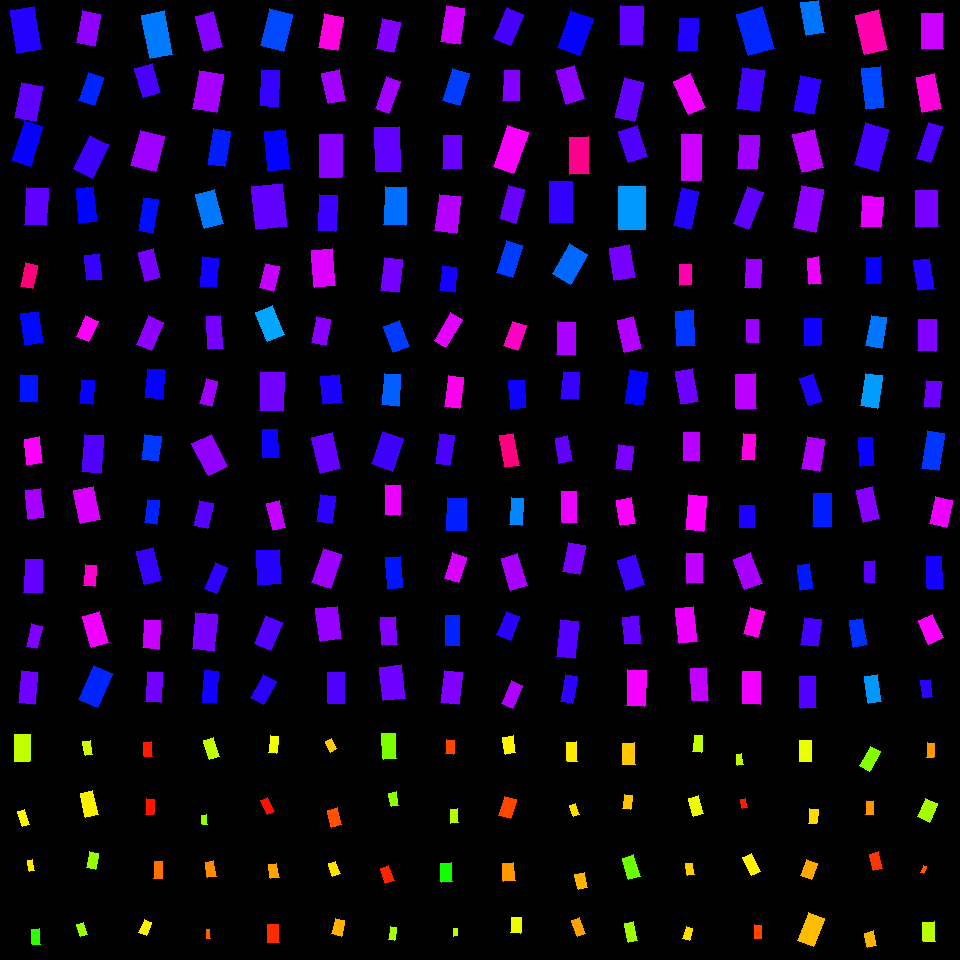

Data behind this chart, as committed beside it:
, angleRotated, color, length, logWidthLengthRatio, x, y, centerX, centerY, width, lengthRotatedProjectX, widthRotatedProjectX, lengthRotatedProjectY, widthRotatedProjectY, vertexRightBottom, vertexRightTop, vertexLeftBottom, vertexLeftTop
0, 1.413, 0.6903, 43.62, -0.5699, 26.06, 29.72, 30, 30, 24.67, 6.87, 24.36, 43.07, 3.886, (41, 49), (17, 53), (34, 6), (10, 10)
1, 1.765, 0.7284, 35.65, -0.4745, 28.52, 102.1, 30, 90, 22.18, -6.866, 21.76, 34.98, -4.272, (35, 121), (14, 117), (42, 86), (21, 82)
2, 1.879, 0.6706, 41.3, -0.748, 27.37, 143.6, 30, 150, 19.55, -12.52, 18.63, 39.36, -5.927, (30, 166), (11, 160), (42, 126), (24, 120)
3, 1.638, 0.7284, 36.88, -0.5567, 36.26, 206.5, 30, 210, 21.14, -2.495, 21.09, 36.8, -1.43, (45, 225), (24, 224), (48, 188), (26, 187)
4, 1.755, 0.7609, 32.69, -0.5426, 88.41, 28.53, 90, 30, 19, -5.988, 18.68, 32.13, -3.481, (94, 46), (76, 42), (100, 14), (82, 10)
5, 1.888, 0.643, 29.75, -0.5913, 91.33, 88.91, 90, 90, 16.47, -9.269, 15.65, 28.27, -5.131, (94, 105), (78, 100), (103, 77), (88, 72)
6, 2.03, 0.707, 37.13, -0.5456, 90.93, 156.6, 90, 150, 21.52, -16.46, 19.29, 33.28, -9.537, (92, 178), (73, 168), (108, 144), (89, 135)
7, 1.469, 0.6639, 35.28, -0.6958, 86.66, 205.2, 90, 210, 17.59, 3.602, 17.5, 35.09, 1.796, (97, 221), (79, 223), (93, 186), (76, 188)
8, 1.387, 0.5863, 44.43, -0.6528, 157.3, 34.85, 150, 30, 23.13, 8.123, 22.74, 43.68, 4.228, (172, 54), (150, 58), (164, 10), (141, 15)
9, 1.272, 0.7135, 29.9, -0.5077, 147.8, 80.62, 150, 90, 18, 8.803, 17.2, 28.58, 5.299, (160, 92), (143, 97), (152, 63), (134, 68)
10, 1.822, 0.7701, 36.41, -0.3686, 147.7, 151, 150, 150, 25.19, -9.034, 24.4, 35.27, -6.249, (155, 171), (130, 165), (164, 136), (140, 130)
11, 1.741, 0.658, 34.08, -0.8082, 148.4, 215.3, 150, 210, 15.19, -5.78, 14.97, 33.59, -2.576, (152, 233), (138, 230), (158, 199), (143, 197)
12, 1.312, 0.7548, 35.71, -0.6159, 208.9, 31.29, 210, 30, 19.29, 9.144, 18.65, 34.52, 4.939, (222, 46), (204, 51), (213, 11), (195, 16)
13, 1.743, 0.7747, 39.01, -0.485, 208, 91.5, 210, 90, 24.02, -6.676, 23.67, 38.44, -4.11, (216, 112), (192, 108), (223, 74), (199, 70)
14, 1.737, 0.6478, 35.73, -0.7658, 218.9, 147.9, 210, 150, 16.61, -5.92, 16.38, 35.24, -2.752, (224, 166), (207, 164), (230, 131), (213, 128)
15, 1.317, 0.588, 35.34, -0.6081, 209.7, 208.8, 210, 210, 19.24, 8.863, 18.62, 34.21, 4.825, (223, 223), (204, 228), (214, 189), (195, 194)
16, 1.813, 0.6189, 38.23, -0.4761, 276.4, 29.76, 270, 30, 23.75, -9.159, 23.06, 37.12, -5.689, (283, 51), (260, 45), (292, 14), (269, 8)
17, 1.632, 0.7009, 36.17, -0.6988, 269.6, 88.49, 270, 90, 17.99, -2.217, 17.95, 36.11, -1.102, (277, 107), (259, 105), (279, 70), (261, 69)
18, 1.46, 0.6681, 39.87, -0.6065, 277.4, 150.3, 270, 150, 21.74, 4.409, 21.6, 39.62, 2.404, (290, 168), (268, 171), (285, 129), (264, 131)
19, 1.466, 0.7297, 43.1, -0.3245, 269.3, 206.4, 270, 210, 31.15, 4.509, 30.98, 42.86, 3.259, (287, 226), (256, 229), (282, 183), (251, 186)
20, 1.752, 0.8544, 33.93, -0.5739, 330.9, 32.21, 330, 30, 19.11, -6.127, 18.8, 33.37, -3.451, (337, 50), (318, 47), (343, 17), (324, 13)
21, 1.375, 0.7727, 30.99, -0.5674, 333.6, 86.62, 330, 90, 17.57, 6.031, 17.24, 30.4, 3.42, (345, 100), (328, 103), (339, 69), (321, 73)
22, 1.578, 0.7558, 43.18, -0.6619, 330.7, 156.3, 330, 150, 22.27, -0.3242, 22.27, 43.17, -0.1672, (341, 177), (319, 177), (342, 134), (319, 134)
23, 1.633, 0.7069, 36.11, -0.6772, 327.3, 213.4, 330, 210, 18.35, -2.251, 18.31, 36.04, -1.144, (335, 231), (317, 230), (337, 195), (319, 194)
24, 1.781, 0.7525, 30.32, -0.5229, 388.2, 35.46, 390, 30, 17.98, -6.331, 17.58, 29.65, -3.753, (393, 52), (376, 48), (400, 22), (382, 18)
25, 1.917, 0.7727, 34.43, -0.8627, 388, 94.75, 390, 90, 14.53, -11.69, 13.66, 32.38, -4.932, (388, 113), (375, 108), (400, 81), (386, 76)
26, 1.539, 0.7299, 44.75, -0.5782, 388.1, 149.1, 390, 150, 25.1, 1.425, 25.09, 44.73, 0.799, (401, 171), (376, 171), (399, 126), (374, 127)
27, 1.603, 0.5946, 37.53, -0.5745, 395.1, 206.1, 390, 210, 21.13, -1.198, 21.12, 37.51, -0.6745, (405, 225), (383, 224), (406, 187), (385, 186)
28, 1.72, 0.8008, 36.8, -0.6746, 452.7, 25.02, 450, 30, 18.75, -5.457, 18.54, 36.4, -2.779, (459, 44), (440, 41), (464, 8), (446, 5)
29, 1.857, 0.626, 33.63, -0.6491, 456.1, 87.22, 450, 90, 17.57, -9.494, 16.86, 32.26, -4.961, (459, 105), (442, 100), (469, 73), (452, 68)
30, 1.601, 0.7353, 33.83, -0.624, 451.7, 152.2, 450, 150, 18.12, -1.037, 18.12, 33.81, -0.5555, (460, 169), (442, 168), (461, 135), (443, 135)
31, 1.69, 0.7841, 36.44, -0.5282, 447.6, 213.7, 450, 210, 21.49, -4.332, 21.33, 36.18, -2.554, (456, 233), (434, 230), (460, 196), (439, 194)
32, 1.954, 0.7124, 34.19, -0.6053, 508.5, 26.57, 510, 30, 18.66, -12.79, 17.31, 31.71, -6.982, (510, 45), (493, 38), (523, 14), (506, 7)
33, 1.617, 0.7516, 30.57, -0.6654, 511.3, 85.66, 510, 90, 15.72, -1.399, 15.7, 30.54, -0.7193, (518, 101), (502, 100), (519, 70), (504, 70)
34, 1.909, 0.8315, 43.87, -0.7036, 510.8, 149.6, 510, 150, 21.7, -14.55, 20.48, 41.38, -7.199, (513, 173), (493, 166), (528, 132), (507, 125)
35, 1.846, 0.7347, 34.73, -0.7309, 511.8, 204.2, 510, 210, 16.72, -9.422, 16.09, 33.42, -4.536, (515, 223), (499, 218), (524, 189), (508, 185)
36, 1.931, 0.6703, 39.14, -0.5043, 575.1, 32.99, 570, 30, 23.64, -13.79, 22.12, 36.63, -8.327, (579, 55), (557, 47), (593, 18), (570, 10)
37, 1.276, 0.7595, 35.06, -0.6415, 570.5, 84.61, 570, 90, 18.46, 10.18, 17.66, 33.55, 5.358, (584, 98), (566, 104), (574, 65), (556, 70)
38, 1.547, 0.9096, 36.71, -0.6391, 579.2, 155.5, 570, 150, 19.37, 0.8915, 19.37, 36.7, 0.4705, (589, 173), (569, 174), (588, 136), (569, 137)
39, 1.57, 0.6991, 40.97, -0.5824, 561, 202.4, 570, 210, 22.88, 0.05305, 22.88, 40.97, 0.02963, (572, 222), (549, 222), (572, 181), (549, 181)
40, 1.606, 0.7295, 38.93, -0.5581, 631.3, 25.27, 630, 30, 22.28, -1.37, 22.27, 38.91, -0.7839, (641, 45), (619, 44), (643, 6), (620, 5)
41, 1.803, 0.7325, 40.33, -0.6924, 629.2, 99.9, 630, 90, 20.18, -9.265, 19.64, 39.25, -4.636, (634, 121), (614, 117), (643, 82), (624, 77)
42, 1.274, 0.7179, 32.95, -0.5034, 633.1, 143.9, 630, 150, 19.92, 9.643, 19.04, 31.51, 5.828, (647, 156), (628, 162), (637, 125), (618, 131)
43, 1.571, 0.5665, 42.79, -0.4608, 631.8, 207.8, 630, 210, 26.99, -0.02991, 26.99, 42.79, -0.01886, (645, 229), (618, 229), (645, 186), (618, 186)
44, 1.61, 0.688, 31.98, -0.5222, 688, 34.57, 690, 30, 18.97, -1.253, 18.96, 31.96, -0.7434, (696, 50), (677, 50), (698, 18), (679, 18)
45, 1.144, 0.8261, 36.46, -0.6704, 689.8, 94.27, 690, 90, 18.65, 15.08, 16.98, 33.2, 7.714, (705, 107), (688, 114), (690, 73), (673, 81)
46, 1.579, 0.7995, 45.85, -0.8499, 691.2, 157.4, 690, 150, 19.6, -0.3554, 19.6, 45.85, -0.1519, (700, 180), (681, 180), (701, 134), (681, 134)
47, 1.779, 0.6885, 38.84, -0.8146, 685.7, 208.3, 690, 210, 17.2, -8.034, 16.83, 38, -3.558, (690, 229), (673, 225), (698, 191), (681, 187)
48, 1.292, 0.6424, 43.28, -0.4439, 755.5, 31.05, 750, 30, 27.76, 11.9, 26.69, 41.61, 7.631, (774, 48), (748, 55), (762, 6), (736, 14)
49, 1.717, 0.7095, 41.81, -0.6289, 750.6, 89.45, 750, 90, 22.29, -6.074, 22.06, 41.37, -3.238, (758, 111), (736, 108), (764, 70), (742, 67)
50, 1.636, 0.7717, 34.01, -0.575, 748.4, 152, 750, 150, 19.14, -2.231, 19.1, 33.94, -1.256, (756, 169), (737, 168), (759, 135), (739, 134)
51, 1.938, 0.7279, 39.98, -0.8835, 748.3, 208, 750, 210, 16.52, -14.35, 15.42, 37.31, -5.931, (748, 229), (733, 223), (763, 192), (747, 186)
52, 1.413, 0.5911, 33.24, -0.5994, 812.6, 17.78, 810, 30, 18.26, 5.218, 18.03, 32.83, 2.865, (824, 32), (806, 35), (818, 0), (800, 2)
53, 1.754, 0.698, 35.45, -0.5589, 807.1, 95.05, 810, 90, 20.27, -6.45, 19.93, 34.86, -3.688, (813, 114), (793, 110), (820, 79), (800, 75)
54, 1.336, 0.7881, 39.3, -0.5756, 808.2, 151.1, 810, 150, 22.1, 9.157, 21.49, 38.22, 5.15, (823, 167), (802, 172), (814, 129), (792, 134)
55, 1.769, 0.7592, 43.25, -0.6545, 808.6, 208.6, 810, 210, 22.48, -8.501, 22.04, 42.4, -4.418, (815, 232), (793, 227), (823, 189), (801, 185)
56, 1.35, 0.8868, 40.19, -0.5171, 871.7, 32.23, 870, 30, 23.96, 8.801, 23.38, 39.22, 5.248, (887, 49), (864, 54), (878, 9), (855, 15)
57, 1.461, 0.6191, 40.69, -0.774, 873.1, 87.83, 870, 90, 18.77, 4.473, 18.65, 40.45, 2.063, (884, 107), (866, 109), (880, 66), (861, 68)
58, 1.837, 0.7106, 43.49, -0.592, 871.5, 147, 870, 150, 24.06, -11.44, 23.21, 41.95, -6.33, (877, 171), (854, 164), (888, 129), (865, 122)
59, 1.655, 0.8171, 30.91, -0.4157, 871.6, 211.7, 870, 210, 20.4, -2.614, 20.33, 30.8, -1.725, (880, 227), (860, 226), (883, 197), (862, 195)
... 196 more rows
